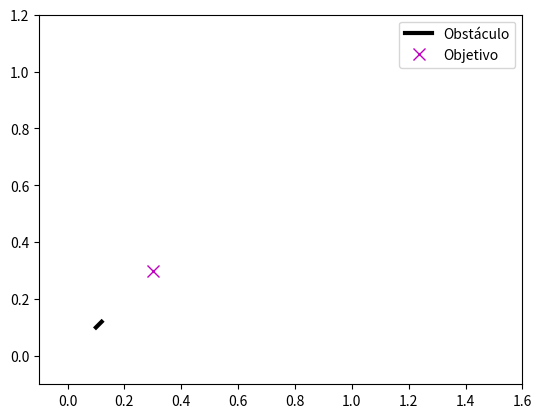

Recreate this plot in Python.
import numpy as np
import matplotlib.pyplot as plt
from matplotlib.animation import FuncAnimation
from math import sin, cos

def main():
    # ----- Parámetros del robot -----
    l1, l2, l3 = 0.2, 0.2, 0.2
    
    # ----- Obstáculo: línea diagonal -----
    pObs1 = np.array([0.1, 0.1])
    pObs2 = np.array([0.12, 0.12])
    
    # ----- Configuración inicial -----
    # por ejemplo: (t1=0, t2=0, t3=0)
    thetas = np.array([0.0, 0.0, 0.0])
    
    # ----- Posición objetivo -----
    goal_xy = np.array([0.3, 0.3])
    
    # ----- Resolvemos IK numérica para llegar a goal_xy -----
    # (De forma muy simple y sin verificación de colisiones intermedias)
    thetas_final = inverse_kinematics_numerical(thetas, goal_xy, l1, l2, l3)
    
    # ----- Generamos una trayectoria lineal en el espacio articular -----
    n_steps = 50
    path_thetas = np.linspace(thetas, thetas_final, n_steps)
    
    # ----- Animación del robot y verificación de colisión en cada frame -----
    fig, ax = plt.subplots()
    ax.set_aspect('equal', 'box')
    ax.set_xlim([-0.1, 1.6])
    ax.set_ylim([-0.1, 1.2])
    
    ax.plot([pObs1[0], pObs2[0]], [pObs1[1], pObs2[1]], 'k-', lw=3, label='Obstáculo')
    ax.plot(goal_xy[0], goal_xy[1], 'mx', markersize=8, label='Objetivo')
    ax.legend()
    
    line1, = ax.plot([], [], 'b-o', markersize=6)
    line2, = ax.plot([], [], 'g-o', markersize=6)
    line3, = ax.plot([], [], 'r-o', markersize=6)
    collision_text = ax.text(0.05, 1.05, "", transform=ax.transAxes, fontsize=12, color='red')
    
    def init():
        line1.set_data([], [])
        line2.set_data([], [])
        line3.set_data([], [])
        collision_text.set_text("")
        return line1, line2, line3, collision_text
    
    def update(frame):
        t1, t2, t3 = path_thetas[frame]
        
        # Cinemática directa
        x0, y0 = 0.0, 0.0
        x1 = x0 + l1*cos(t1)
        y1 = y0 + l1*sin(t1)
        x2 = x1 + l2*cos(t1 + t2)
        y2 = y1 + l2*sin(t1 + t2)
        x3 = x2 + l3*cos(t1 + t2 + t3)
        y3 = y2 + l3*sin(t1 + t2 + t3)
        
        line1.set_data([x0, x1], [y0, y1])
        line2.set_data([x1, x2], [y1, y2])
        line3.set_data([x2, x3], [y2, y3])
        
        # Checar colisión en cada frame
        if check_collision_line(x0,y0, x1,y1, x2,y2, x3,y3, pObs1, pObs2):
            collision_text.set_text("¡Colisión!")
        else:
            collision_text.set_text("")
        
        return line1, line2, line3, collision_text
    
    ani = FuncAnimation(fig, update, frames=n_steps, init_func=init,
                        blit=True, interval=300)
    
    plt.show()

# ----------------------------------------------------------------
# Inverse kinematics (numérica) muy simplificada para un RRR 2D
def inverse_kinematics_numerical(thetas_init, goal_xy, l1, l2, l3, lr=0.1, max_iter=200):
    # thetas_init: [t1, t2, t3] inicial
    # goal_xy: [xg, yg] posición deseada
    # lr: learning rate (paso de gradiente)
    # max_iter: número máximo de iteraciones
    thetas = thetas_init.copy()
    
    for _ in range(max_iter):
        # Cinemática directa
        x = f_x(thetas, l1, l2, l3)
        y = f_y(thetas, l1, l2, l3)
        
        # Error
        ex = goal_xy[0] - x
        ey = goal_xy[1] - y
        
        # Gradientes aproximados (derivadas parciales w.r.t t1, t2, t3)
        # E = 1/2*(ex^2 + ey^2)
        # dE/dt1 = -(ex * dx/dt1 + ey * dy/dt1)
        dEdt1 = -(ex * dxdt1(thetas, l1, l2, l3) + ey * dydt1(thetas, l1, l2, l3))
        dEdt2 = -(ex * dxdt2(thetas, l1, l2, l3) + ey * dydt2(thetas, l1, l2, l3))
        dEdt3 = -(ex * dxdt3(thetas, l1, l2, l3) + ey * dydt3(thetas, l1, l2, l3))
        
        # Actualizar ángulos (gradiente descendente)
        thetas[0] -= lr * dEdt1
        thetas[1] -= lr * dEdt2
        thetas[2] -= lr * dEdt3
        
        # Romper si error pequeño
        if np.hypot(ex, ey) < 1e-3:
            break
    
    return thetas

# Estas funciones definen x(t1,t2,t3) = forward kinematics:
def f_x(t, l1, l2, l3):
    return l1*np.cos(t[0]) + l2*np.cos(t[0]+t[1]) + l3*np.cos(t[0]+t[1]+t[2])
def f_y(t, l1, l2, l3):
    return l1*np.sin(t[0]) + l2*np.sin(t[0]+t[1]) + l3*np.sin(t[0]+t[1]+t[2])

# Derivadas parciales w.r.t. t1, t2, t3
def dxdt1(t, l1, l2, l3):
    return -l1*np.sin(t[0]) - l2*np.sin(t[0]+t[1]) - l3*np.sin(t[0]+t[1]+t[2])
def dxdt2(t, l1, l2, l3):
    return -l2*np.sin(t[0]+t[1]) - l3*np.sin(t[0]+t[1]+t[2])
def dxdt3(t, l1, l2, l3):
    return -l3*np.sin(t[0]+t[1]+t[2])

def dydt1(t, l1, l2, l3):
    return  l1*np.cos(t[0]) + l2*np.cos(t[0]+t[1]) + l3*np.cos(t[0]+t[1]+t[2])
def dydt2(t, l1, l2, l3):
    return  l2*np.cos(t[0]+t[1]) + l3*np.cos(t[0]+t[1]+t[2])
def dydt3(t, l1, l2, l3):
    return  l3*np.cos(t[0]+t[1]+t[2])

# ----------------------------------------------------------------
def check_collision_line(x0,y0, x1,y1, x2,y2, x3,y3, pObs1, pObs2):
    # Reutilizamos la lógica de intersección
    if segments_intersect(np.array([x0,y0]), np.array([x1,y1]), pObs1, pObs2):
        return True
    if segments_intersect(np.array([x1,y1]), np.array([x2,y2]), pObs1, pObs2):
        return True
    if segments_intersect(np.array([x2,y2]), np.array([x3,y3]), pObs1, pObs2):
        return True
    return False

def segments_intersect(p1, p2, p3, p4):
    # Igual a la de antes
    o1 = orientation(p1, p2, p3)
    o2 = orientation(p1, p2, p4)
    o3 = orientation(p3, p4, p1)
    o4 = orientation(p3, p4, p2)
    if (o1 != o2) and (o3 != o4): return True
    if o1 == 0 and on_segment(p1, p3, p2): return True
    if o2 == 0 and on_segment(p1, p4, p2): return True
    if o3 == 0 and on_segment(p3, p1, p4): return True
    if o4 == 0 and on_segment(p3, p2, p4): return True
    return False

def orientation(a, b, c):
    val = (b[0] - a[0])*(c[1] - a[1]) - (b[1] - a[1])*(c[0] - a[0])
    if abs(val) < 1e-12: return 0
    elif val > 0: return 1  # clockwise
    else: return 2  # counterclockwise

def on_segment(p, q, r):
    if (min(p[0], r[0]) <= q[0] <= max(p[0], r[0]) and
        min(p[1], r[1]) <= q[1] <= max(p[1], r[1])):
        return True
    return False

if __name__ == '__main__':
    main()
